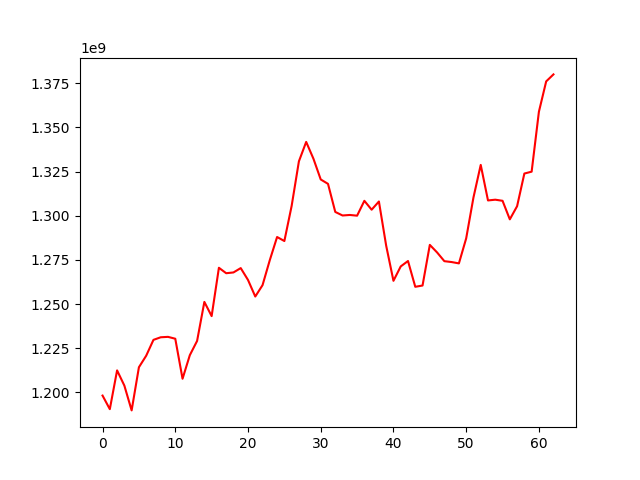

The file beside this chart, header and first rows:
, 0
0, 1198136685
1, 1190451458
2, 1212401053
3, 1203781842
4, 1189743267
5, 1214175511
6, 1220700100
7, 1229692430
8, 1231162056
9, 1231391854
10, 1230336605
11, 1207673129
12, 1221013438
13, 1229081723
14, 1251187770
15, 1243149983
16, 1270520490
17, 1267434961
18, 1267878943
19, 1270337953
20, 1263626629
21, 1254236357
22, 1260684697
23, 1274884691
24, 1287947429
25, 1285671013
26, 1305532976
27, 1330818328
28, 1341807521
29, 1332253412
30, 1320539706
31, 1318047874
32, 1302144454
33, 1300135682
34, 1300428743
35, 1300026276
36, 1308442532
37, 1303410847
38, 1308058089
39, 1283016753
40, 1263137790
41, 1271286319
42, 1274348381
43, 1259750931
44, 1260469526
45, 1283485364
46, 1279205673
47, 1274260210
48, 1273759945
49, 1273005006
50, 1287179273
51, 1310316389
52, 1328784363
53, 1308656174
54, 1309078236
55, 1308454267
56, 1297953931
57, 1305381391
58, 1323891692
59, 1324950327
... 3 more rows
